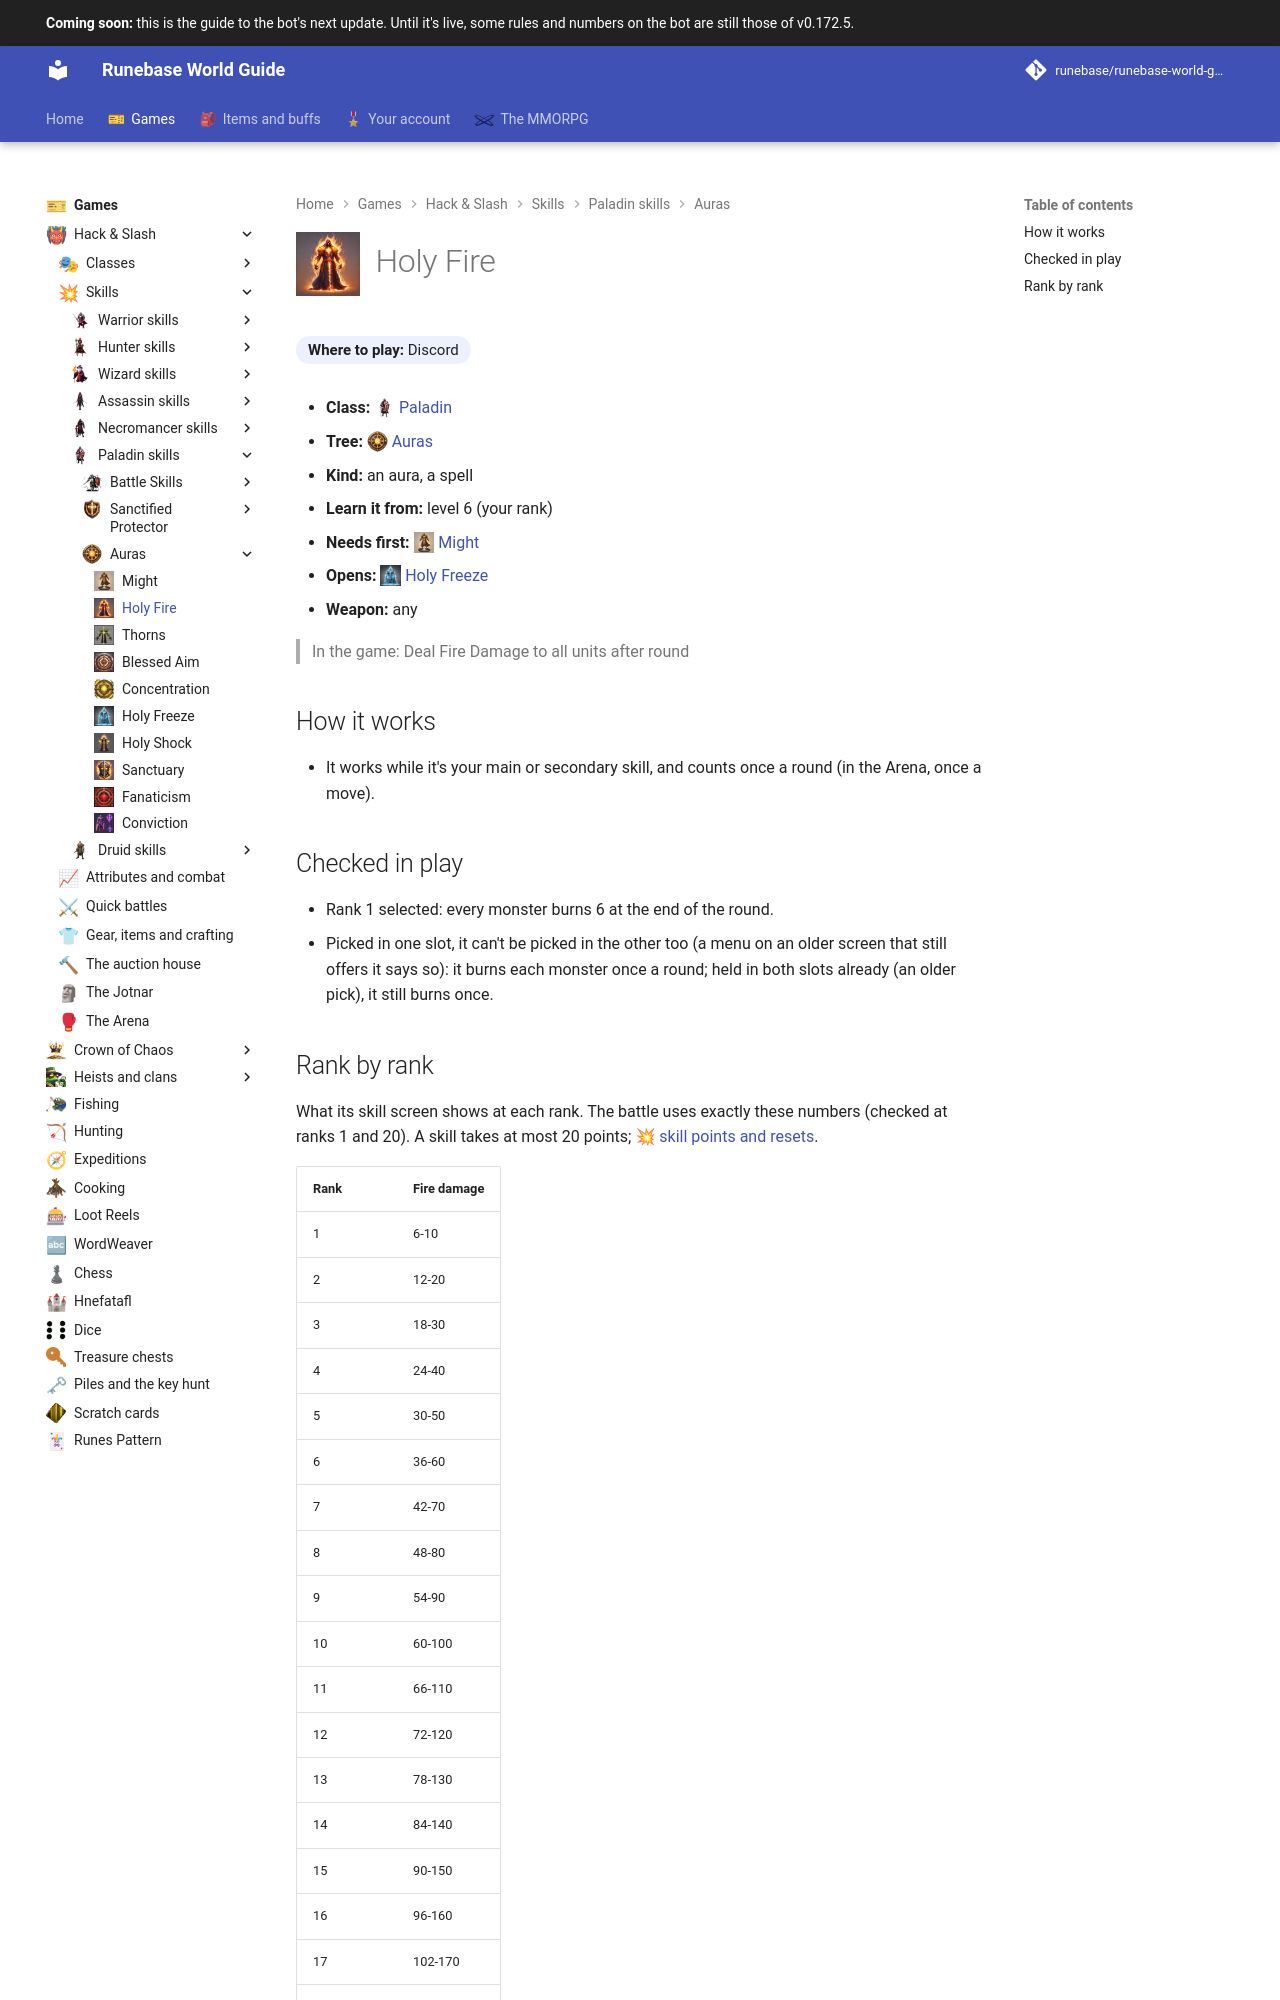

repository: Runebase/runebase-world-guide · page: next/games/hack-and-slash/skills/paladin/auras/holy-fire/index.html · generator: mkdocs

---
title: "Holy Fire"
icon: guide/nav
nav_icon: "assets/icons/skill/paladin/holy-fire.webp"
---

# ![Holy Fire](../../../../../assets/icons/skill/paladin/holy-fire.webp){ .gi .gi-title width="64" height="64" loading="lazy" } Holy Fire

**Where to play:** Discord
{ .where-to-play }

- **Class:** <span class="gi-m">![](../../../../../assets/icons/class/paladin.webp){ .gi .gi-mention width="20" height="20" loading="lazy" }&nbsp;[Paladin](../../../classes/paladin.md)</span>
- **Tree:** <span class="gi-m">![](../../../../../assets/icons/skill-tree/auras.webp){ .gi .gi-mention width="20" height="20" loading="lazy" }&nbsp;[Auras](index.md)</span>
- **Kind:** an aura, a spell
- **Learn it from:** level 6 (your rank)
- **Needs first:** <span class="gi-m">![](../../../../../assets/icons/skill/paladin/might.webp){ .gi .gi-mention width="20" height="20" loading="lazy" }&nbsp;[Might](might.md)</span>
- **Opens:** <span class="gi-m">![](../../../../../assets/icons/skill/paladin/holy-freeze.webp){ .gi .gi-mention width="20" height="20" loading="lazy" }&nbsp;[Holy Freeze](holy-freeze.md)</span>
- **Weapon:** any

> In the game: Deal Fire Damage to all units after round

## How it works

- It works while it's your main or secondary skill, and counts once a round (in the Arena, once a move).

## Checked in play

- Rank 1 selected: every monster burns 6 at the end of the round.
- Picked in one slot, it can't be picked in the other too (a menu on an older screen that still offers it says so): it burns each monster once a round; held in both slots already (an older pick), it still burns once.
